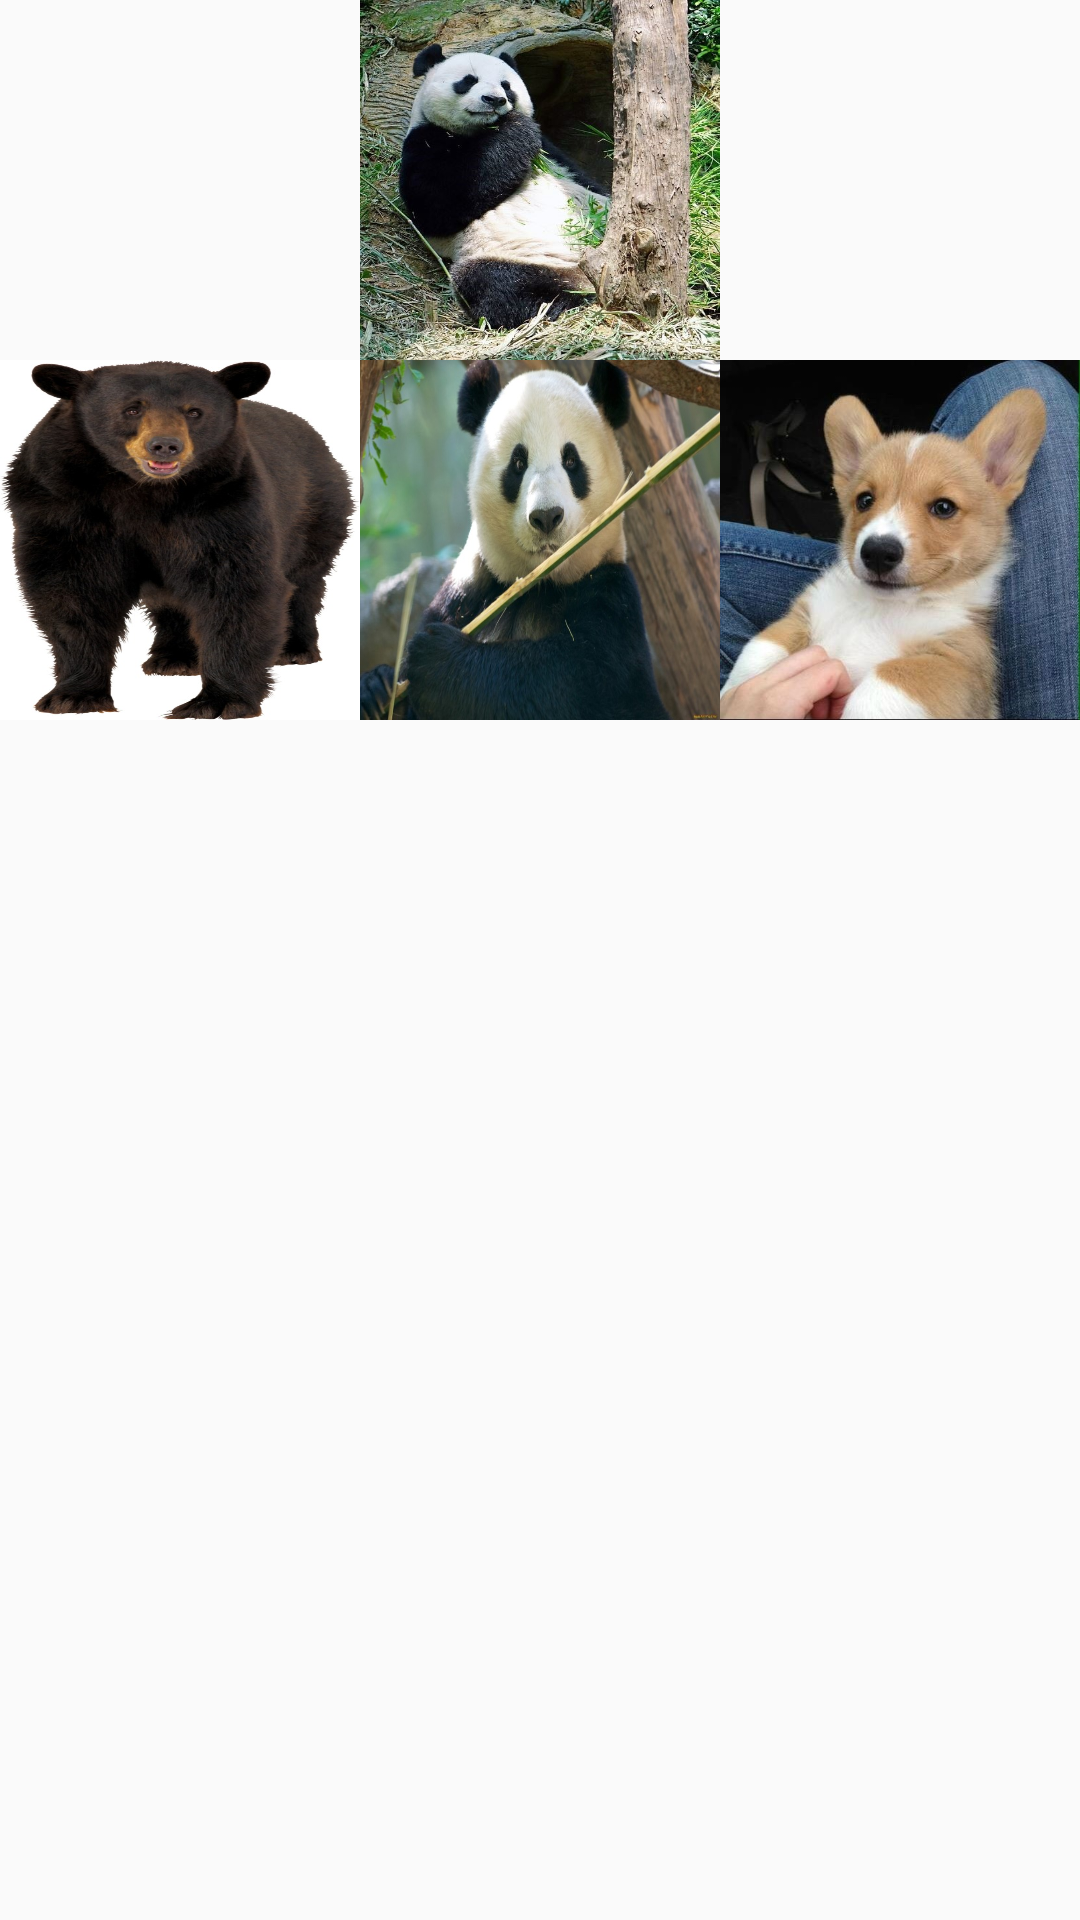

This screen was rendered from an Android layout file. Write that file and the resources it references.
<!-- AndroidManifest.xml: application theme Theme.First_android_practice -->
<!-- res/layout/activity_main.xml -->
<?xml version="1.0" encoding="utf-8"?>
<LinearLayout
    xmlns:android="http://schemas.android.com/apk/res/android"
    xmlns:app="http://schemas.android.com/apk/res-auto"
    xmlns:tools="http://schemas.android.com/tools"
    android:layout_width="match_parent"
    android:layout_height="match_parent"
    tools:context=".MainActivity"
    android:orientation="vertical">

    <LinearLayout
        android:layout_height="120dp"
        android:layout_width="match_parent">

        <ImageView
            android:id="@+id/image_1"
            android:scaleType="fitXY"
            android:src="@drawable/bird"
            android:layout_width="120dp"
            android:layout_height="120dp"/>
        <ImageView
            android:id="@+id/image_2"
            android:scaleType="fitXY"
            android:src="@drawable/panda"
            android:layout_width="120dp"
            android:layout_height="120dp"/>
        <ImageView
            android:id="@+id/image_3"
            android:scaleType="fitXY"
            android:src="@drawable/quququ"
            android:layout_width="120dp"
            android:layout_height="120dp"/>
    </LinearLayout>

    <LinearLayout
        android:layout_height="120dp"
        android:layout_width="match_parent">
        <ImageView
            android:id="@+id/image_4"
            android:scaleType="fitXY"
            android:src="@drawable/bear"
            android:layout_width="120dp"
            android:layout_height="120dp"/>
        <ImageView
            android:id="@+id/image_5"
            android:scaleType="fitXY"
            android:src="@drawable/panda2"
            android:layout_width="120dp"
            android:layout_height="120dp"/>
        <ImageView
            android:id="@+id/image_6"
            android:scaleType="fitXY"
            android:src="@drawable/cutedog"
            android:layout_width="120dp"
            android:layout_height="120dp"/>
    </LinearLayout>





</LinearLayout>
<!-- resources referenced by this layout -->
<resources>
  <!-- drawable bear: jpeg bitmap (drawable-v24, 87278 bytes) -->
  <!-- drawable cutedog: jpeg bitmap (drawable-v24, 55206 bytes) -->
  <!-- drawable panda: jpeg bitmap (drawable-v24, 140758 bytes) -->
  <!-- drawable panda2: jpeg bitmap (drawable-v24, 75494 bytes) -->
  <style name="Theme.First_android_practice" parent="Theme.AppCompat.Light">
          
          <item name="colorPrimary">@color/purple_500</item>
          <item name="colorPrimaryVariant">@color/purple_700</item>
          <item name="colorOnPrimary">@color/white</item>
          
          <item name="colorSecondary">@color/teal_200</item>
          <item name="colorSecondaryVariant">@color/teal_700</item>
          <item name="colorOnSecondary">@color/black</item>
          
          <item name="android:statusBarColor" tools:targetApi="l">?attr/colorPrimaryVariant</item>
          
      </style>
  <color name="purple_500">#FF6200EE</color>
  <color name="purple_700">#FF3700B3</color>
  <color name="white">#FFFFFFFF</color>
  <color name="teal_200">#FF03DAC5</color>
  <color name="teal_700">#FF018786</color>
  <color name="black">#FF000000</color>
</resources>
